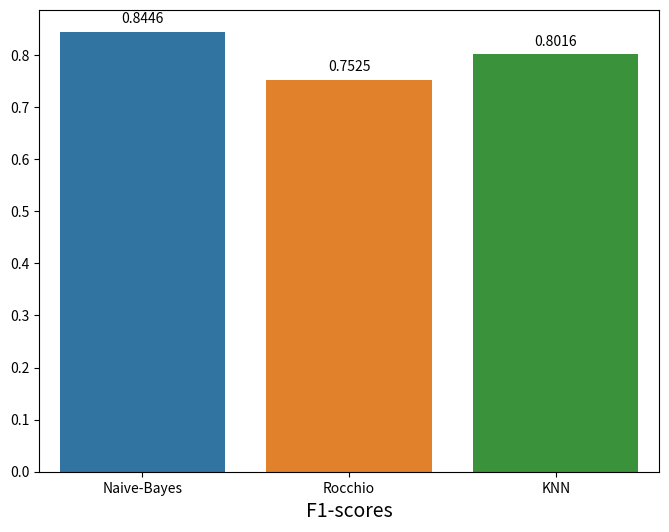

Reproduce this figure in Python.
import seaborn as sns
import matplotlib.pyplot as plt
import pandas as pd

population=[0.844, 0.732, 0.788]
cv_metrics = pd.DataFrame({"Naive-Bayes": 0.8445623342175066,
                           "Rocchio": 0.7525198938992043,
                          "KNN": 0.8015915119363395
                          },
                         index=[0])
plt.figure(figsize=(8, 6))
splot=sns.barplot(data=cv_metrics)
for p in splot.patches:
    splot.annotate(format(p.get_height(), '.4f'), 
                   (p.get_x() + p.get_width() / 2., p.get_height()), 
                   ha = 'center', va = 'center', 
                   xytext = (0, 9), 
                   textcoords = 'offset points')
plt.xlabel("F1-scores", size=14)
plt.show()
